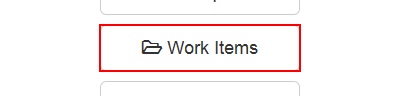
Task: Generate Yearly Report Dispatcher
Workflow: Navigate_Workitems

Step 1: click on the button 'Work Items' in window 'ACME System 1 - Dashboard'
